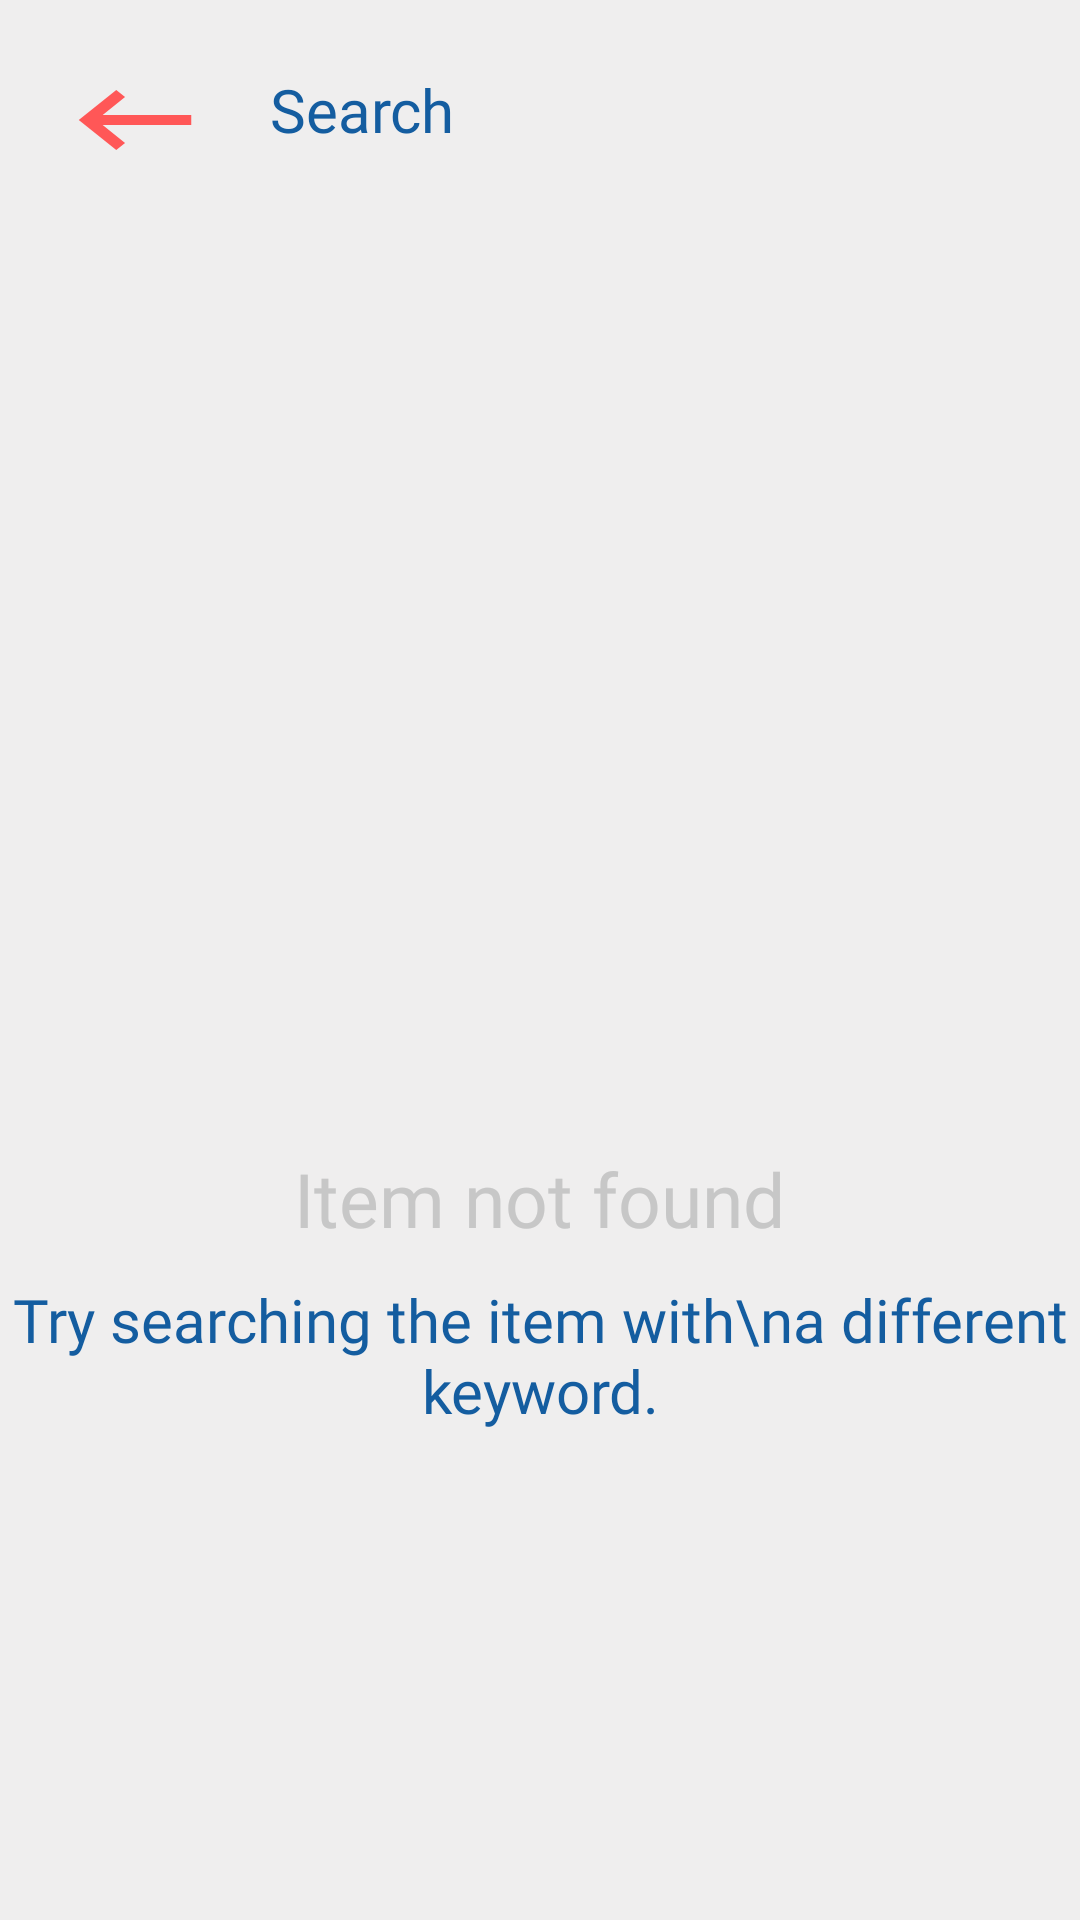

Android layout source for this screen:
<!-- AndroidManifest.xml: application theme Theme.SHOPFOREVERYONE -->
<!-- res/layout/activity_sraech.xml -->
<?xml version="1.0" encoding="utf-8"?>
<RelativeLayout xmlns:android="http://schemas.android.com/apk/res/android"
    xmlns:app="http://schemas.android.com/apk/res-auto"
    xmlns:tools="http://schemas.android.com/tools"
    android:layout_width="match_parent"
    android:background="@color/background1"
    android:layout_height="match_parent"
    tools:context=".Sraech">

    <ImageButton
        android:id="@+id/back"
        android:layout_width="50dp"
        android:layout_height="40dp"
        android:layout_margin="20dp"
        android:background="@drawable/ic_back" />

    <TextView
        android:layout_width="wrap_content"
        android:layout_height="wrap_content"
        android:layout_marginTop="23dp"
        android:layout_toRightOf="@id/back"
        android:fontFamily="@font/clearsans_bold"
        android:text="Search"
        android:textColor="@color/blueLightText"
        android:textSize="20dp" />

    <RelativeLayout
        android:id="@+id/searchView_layout"
        android:layout_width="300dp"
        android:layout_height="wrap_content"
        android:layout_below="@id/back"
        android:layout_centerHorizontal="true"
        android:layout_gravity="center"
        android:layout_marginTop="20dp"
        android:layout_marginBottom="30dp"
        android:background="#C7C7C7"
        android:visibility="gone">

        <ImageButton
            android:layout_width="40dp"
            android:layout_height="40dp"
            android:background="@drawable/ic_search" />

        <EditText
            android:id="@+id/find"
            android:layout_width="250dp"
            android:layout_height="40dp"
            android:layout_alignParentRight="true"
            android:background="#C7C7C7"
            android:fontFamily="@font/clearsans_bold"
            android:hint="Search"
            android:imeActionId="1"
            android:imeActionLabel="find"
            android:imeOptions="actionDone"
            android:inputType="text"
            android:textColor="@color/redText"
            android:textColorHint="@color/redText" />
    </RelativeLayout>

    <TextView
        android:id="@+id/text"
        android:layout_width="wrap_content"
        android:layout_height="wrap_content"
        android:layout_marginTop="23dp"
        android:layout_below="@id/searchView_layout"
        android:layout_centerHorizontal="true"
        android:fontFamily="@font/clearsans_regular"
        android:text="Found 6 results"
        android:textColor="@color/blueText"
        android:visibility="gone"
        android:textSize="25dp" />

    <androidx.recyclerview.widget.RecyclerView
        android:id="@+id/view"
        android:layout_width="wrap_content"
        android:layout_height="wrap_content"
        android:layout_below="@id/text"
        android:layout_centerHorizontal="true"
        android:visibility="gone"
        android:layout_marginTop="30dp" />

    <LinearLayout
        android:layout_width="wrap_content"
        android:layout_height="wrap_content"
        android:layout_centerHorizontal="true"
        android:orientation="vertical"
        android:gravity="center"
        android:layout_centerVertical="true">

        <ImageView
            android:id="@+id/simg"
            android:layout_width="200dp"
            android:layout_height="200dp"
            android:background="@drawable/ic_search" />

        <TextView
            android:id="@+id/text1"
            android:layout_width="wrap_content"
            android:layout_height="wrap_content"
            android:layout_marginTop="20dp"
            android:fontFamily="@font/clearsans_bold"
            android:text="Item not found"
            android:textColor="#C7C7C7"
            android:textSize="25dp" />

        <TextView
            android:id="@+id/text2"
            android:layout_width="wrap_content"
            android:layout_height="wrap_content"
            android:layout_marginTop="10dp"
            android:gravity="center"
            android:fontFamily="@font/clearsans_bold"
            android:text="Try searching the item with\na different keyword."
            android:textColor="@color/blueLightText"
            android:textSize="20dp" />
    </LinearLayout>

</RelativeLayout>
<!-- resources referenced by this layout -->
<resources>
  <color name="background1">#EFEEEE</color>
  <color name="blueLightText">#145DA0</color>
  <color name="blueText">#19055B</color>
  <color name="redText">#FF5757</color>
  <!-- drawable ic_back (drawable) -->
  <vector android:height="24dp" android:tint="#FF5757"
      android:viewportHeight="24" android:viewportWidth="24"
      android:width="24dp" xmlns:android="http://schemas.android.com/apk/res/android">
      <path android:fillColor="@android:color/white" android:pathData="M21,11H6.83l3.58,-3.59L9,6l-6,6 6,6 1.41,-1.41L6.83,13H21z"/>
  </vector>
  <style name="Theme.SHOPFOREVERYONE" parent="Theme.MaterialComponents.DayNight.NoActionBar">
          
          <item name="colorPrimary">@color/purple_500</item>
          <item name="colorPrimaryVariant">@color/purple_700</item>
          <item name="colorOnPrimary">@color/white</item>
          
          <item name="colorSecondary">@color/teal_200</item>
          <item name="colorSecondaryVariant">@color/teal_700</item>
          <item name="colorOnSecondary">@color/black</item>
          
          <item name="android:statusBarColor" tools:targetApi="l">?attr/colorPrimaryVariant</item>
          
      </style>
  <color name="purple_500">#FF5757</color>
  <color name="purple_700">#19055B</color>
  <color name="white">#FFFFFFFF</color>
  <color name="teal_200">#19055B</color>
  <color name="teal_700">#FF018786</color>
  <color name="black">#FF000000</color>
</resources>
